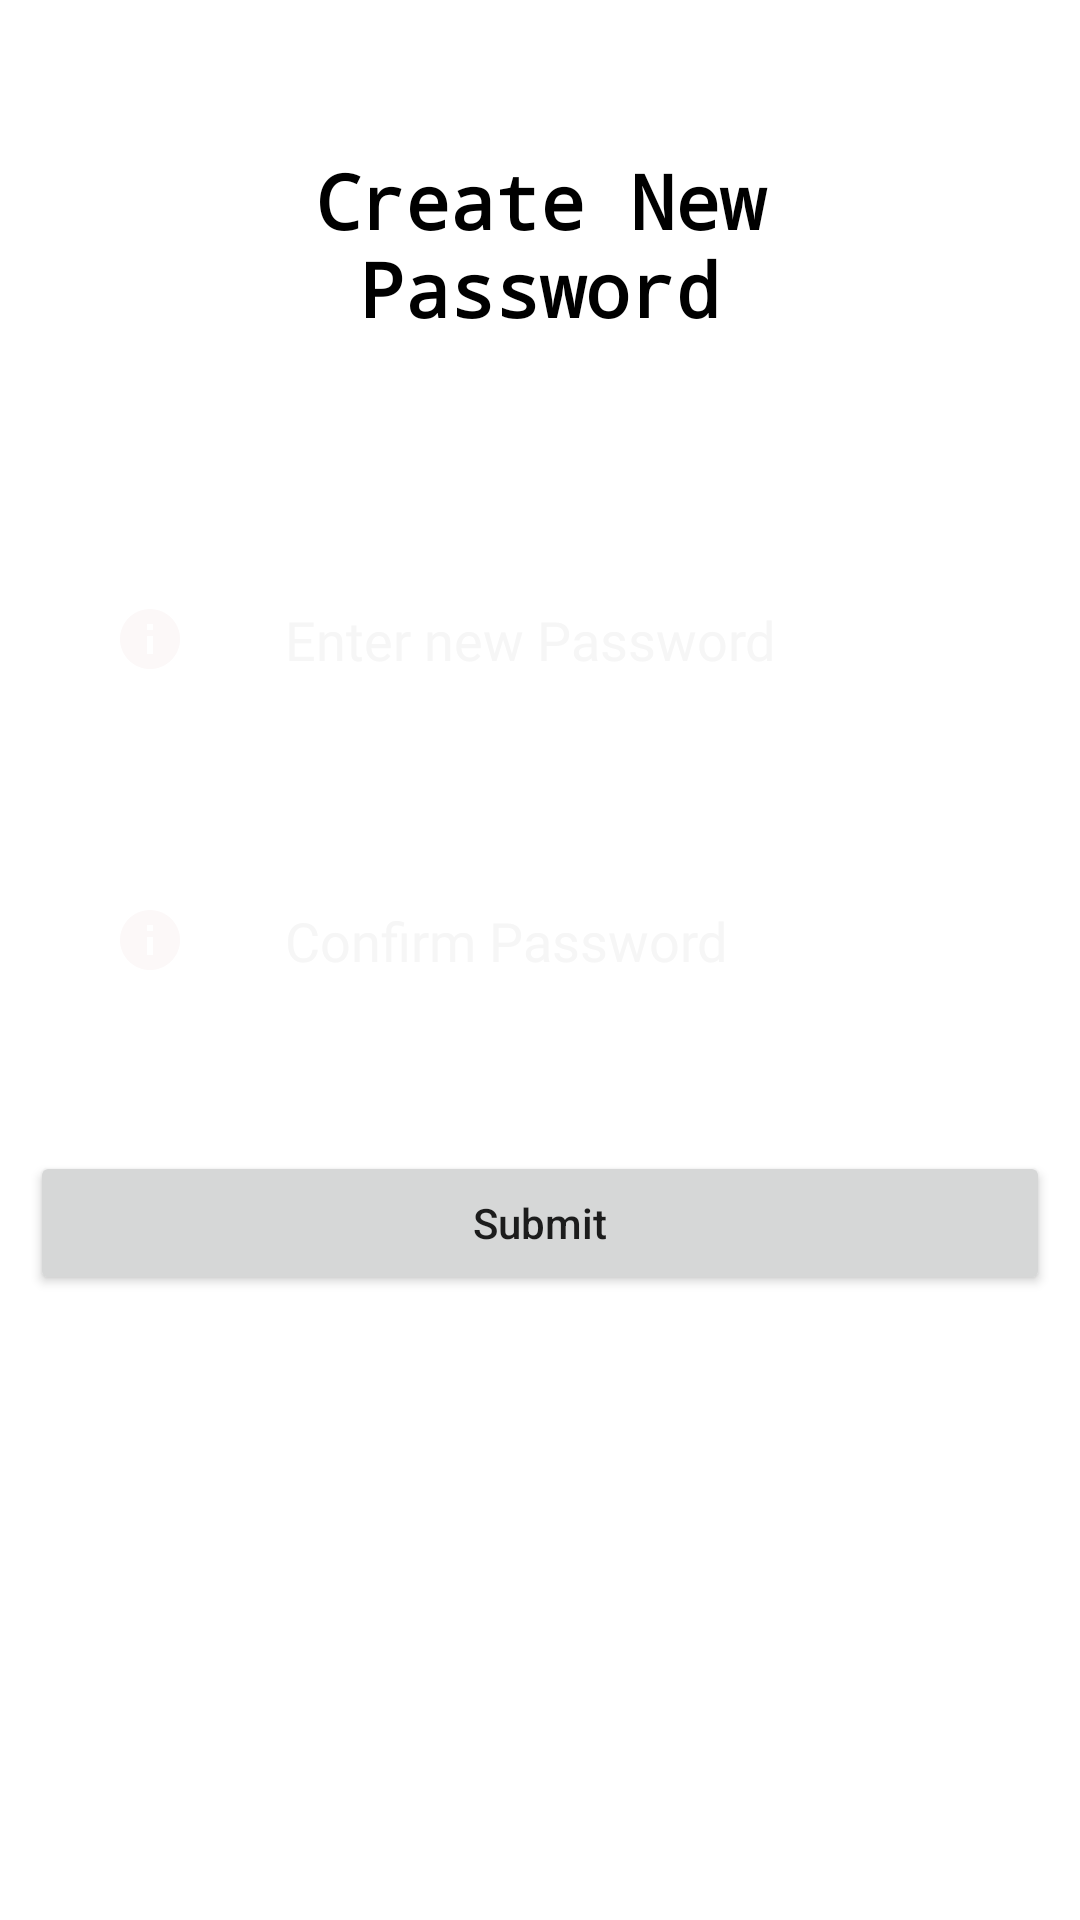

Here is an Android app screen rendered from its layout file. Give the layout XML and the strings, colors and styles it references.
<!-- AndroidManifest.xml: application theme Theme.Sigin -->
<!-- res/layout/activity_create_new_password.xml -->
<?xml version="1.0" encoding="utf-8"?>
<RelativeLayout
xmlns:android="http://schemas.android.com/apk/res/android"
xmlns:tools="http://schemas.android.com/tools"
android:layout_width="match_parent"
android:layout_height="match_parent"
tools:context=".CreateNewPassword"
android:background="@drawable/bgregistration">

    <ScrollView
        android:id="@+id/scroll_view_reg"
        android:layout_width="match_parent"
        android:layout_height="match_parent"
        android:fillViewport="true">

        <LinearLayout
            android:layout_width="match_parent"
            android:layout_height="match_parent"
            android:orientation="vertical">

            <TextView
                android:id="@+id/verify"
                android:layout_width="match_parent"
                android:layout_height="wrap_content"
                android:layout_marginStart="50dp"
                android:layout_marginTop="50dp"
                android:layout_marginEnd="50dp"
                android:layout_marginBottom="50dp"
                android:fontFamily="monospace"
                android:gravity="center"
                android:text="Create New Password"
                android:textAlignment="center"
                android:textColor="@color/material_dynamic_neutral0"
                android:textColorHighlight="@color/black"
                android:textSize="25dp"
                android:textStyle="bold" />


            <EditText
                android:id="@+id/createNewPassword"
                android:layout_width="match_parent"
                android:layout_height="wrap_content"
                android:layout_below="@id/verify"
                android:layout_marginStart="10dp"
                android:layout_marginTop="10dp"
                android:layout_marginEnd="10dp"
                android:layout_marginBottom="10dp"
                android:background="#30ffffff"
                android:drawableStart="@drawable/ic_baseline_info_24"
                android:drawablePadding="33dp"
                android:fontFamily="@font/droid_sans_mono"
                android:hint="Enter new Password"
                android:inputType="textPassword"
                android:padding="28dp"
                android:textColor="@color/white"
                android:textColorHint="#f6f6f6" />


            <EditText
                android:id="@+id/confirmPassword"
                android:layout_width="match_parent"
                android:layout_height="wrap_content"
                android:layout_below="@id/createNewPassword"
                android:layout_marginStart="10dp"
                android:layout_marginTop="10dp"
                android:layout_marginEnd="10dp"
                android:layout_marginBottom="10dp"
                android:background="#30ffffff"
                android:drawableStart="@drawable/ic_baseline_info_24"
                android:drawablePadding="33dp"
                android:fontFamily="@font/droid_sans_mono"
                android:hint="Confirm Password"
                android:inputType="textPassword"
                android:padding="28dp"
                android:textColor="@color/white"
                android:textColorHint="#f6f6f6" />


            <Button
                android:id="@+id/idBtnRegister"
                android:layout_width="match_parent"
                android:layout_height="wrap_content"
                android:layout_below="@id/confirmPassword"
                android:layout_marginStart="10dp"
                android:layout_marginTop="20dp"
                android:layout_marginEnd="10dp"
                android:layout_marginBottom="150dp"
                android:text="Submit"
                android:textAllCaps="false" />

        </LinearLayout>
    </ScrollView>
</RelativeLayout>
<!-- resources referenced by this layout -->
<resources>
  <color name="black">#FF000000</color>
  <color name="white">#FFFFFFFF</color>
  <!-- drawable ic_baseline_info_24 (drawable) -->
  <vector android:height="24dp" android:tint="#FCF8F8"
      android:viewportHeight="24" android:viewportWidth="24"
      android:width="24dp" xmlns:android="http://schemas.android.com/apk/res/android">
      <path android:fillColor="@android:color/white" android:pathData="M12,2C6.48,2 2,6.48 2,12s4.48,10 10,10 10,-4.48 10,-10S17.52,2 12,2zM13,17h-2v-6h2v6zM13,9h-2L11,7h2v2z"/>
  </vector>
  <style name="Theme.Sigin" parent="Theme.MaterialComponents.DayNight.NoActionBar">
          
          <item name="colorPrimary">@color/purple_500</item>
          <item name="colorPrimaryVariant">@color/purple_700</item>
          <item name="colorOnPrimary">@color/white</item>
          
          <item name="colorSecondary">@color/teal_200</item>
          <item name="colorSecondaryVariant">@color/teal_700</item>
          <item name="colorOnSecondary">@color/black</item>
          
          <item name="android:statusBarColor" tools:targetApi="l">?attr/colorPrimaryVariant</item>
          
      </style>
  <color name="purple_500">#FF6200EE</color>
  <color name="purple_700">#FF3700B3</color>
  <color name="teal_200">#FF03DAC5</color>
  <color name="teal_700">#FF018786</color>
</resources>
